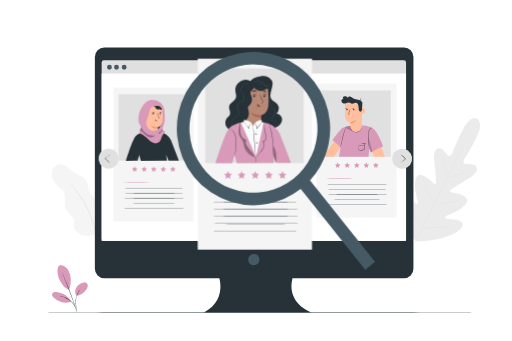
t = 0.00 s
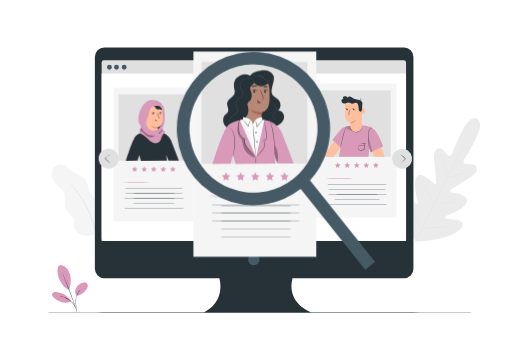
t = 0.45 s
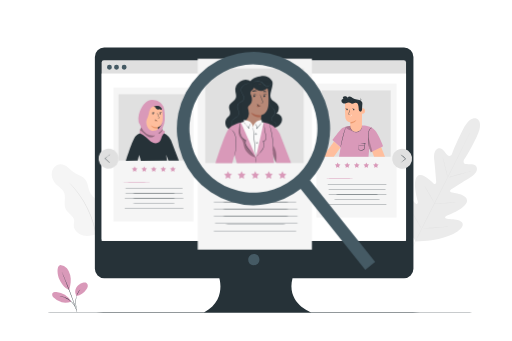
t = 0.98 s
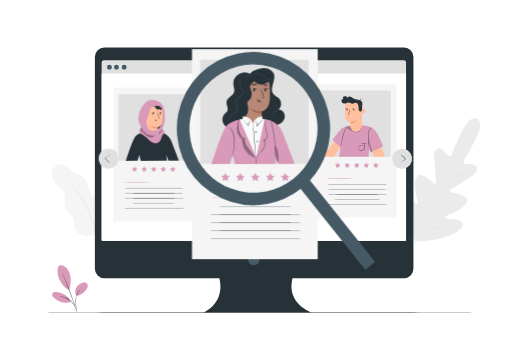
t = 1.50 s
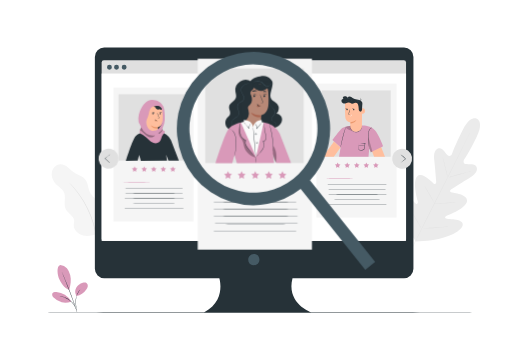
t = 2.10 s
t = 2.40 s: frame unchanged from t = 2.10 s, image omitted

The animated SVG that drew these frames (rendered in a browser with its animation timeline set to each time). Animation: 1 CSS @keyframes rule; one cycle of 3.00 s, repeats indefinitely.

<svg class="animated" id="freepik_stories-job-hunt" xmlns="http://www.w3.org/2000/svg" viewBox="0 0 750 500" version="1.1" xmlns:xlink="http://www.w3.org/1999/xlink" xmlns:svgjs="http://svgjs.com/svgjs"><style>svg#freepik_stories-job-hunt:not(.animated) .animable {opacity: 0;}svg#freepik_stories-job-hunt.animated #freepik--character-2--inject-19 {animation: 3s Infinite  linear heartbeat;animation-delay: 0s;}            @keyframes heartbeat {                0% {                    transform: scale(1);                }                10% {                    transform: scale(1.1);                }                30% {                    transform: scale(1);                }                40% {                    transform: scale(1);                }                50% {                    transform: scale(1.1);                }                60% {                    transform: scale(1);                }                100% {                    transform: scale(1);                }            }        </style><g id="freepik--background-complete--inject-19" style="transform-origin: 389.501px 275.611px 0px;" class="animable"><path d="M143.51,342.55c7.38-4.66,10.07-10.69,11.29-19.34a30.59,30.59,0,0,0-7.36-24.28c-4.84-5.44-11.68-9.17-15.18-15.55-3.72-6.81-3.17-15.82-8.52-21.43-3.68-3.85-9.26-5.1-13.82-7.86-3.72-2.25-6.72-5.49-10.09-8.24s-7.42-5.08-11.77-5c-6.55.19-11.94,6.37-12.55,12.9s2.75,13,7.55,17.44c3.48,3.24,7.83,5.8,10,10,4.1,7.94-1.06,18.47,3.38,26.22,3.24,5.67,11,8.67,11.84,15.15.3,2.38-.48,4.76-.57,7.16-.3,7.5,6.43,13.86,13.75,15.53s14.95-.29,22-2.77" style="fill: rgb(245, 245, 245); transform-origin: 115.255px 293.36px 0px;" id="elrz86aoub03" class="animable"></path><path d="M101,267.9a5.47,5.47,0,0,0,.74.91l2.26,2.5c1,1.06,2.21,2.38,3.51,4s2.9,3.36,4.43,5.48l2.47,3.26c.86,1.14,1.65,2.39,2.53,3.65,1.78,2.49,3.44,5.32,5.25,8.26A160.17,160.17,0,0,1,132,316.09a159,159,0,0,1,6.59,21.42c.69,3.38,1.41,6.58,1.81,9.62.22,1.51.49,3,.65,4.39s.28,2.77.42,4.07c.33,2.59.37,5,.5,7s.17,3.86.17,5.32,0,2.5.05,3.36a5.75,5.75,0,0,0,.08,1.18,6.29,6.29,0,0,0,.1-1.17c0-.86.07-2,.12-3.37s.09-3.26,0-5.34-.08-4.45-.37-7.06c-.12-1.3-.24-2.67-.37-4.09s-.39-2.9-.6-4.42c-.37-3.07-1.06-6.29-1.74-9.69a152.15,152.15,0,0,0-6.56-21.57,152.49,152.49,0,0,0-9.93-20.23c-1.84-2.94-3.53-5.77-5.35-8.26-.89-1.26-1.71-2.51-2.58-3.64l-2.53-3.24c-1.57-2.1-3.19-3.84-4.55-5.42s-2.59-2.87-3.63-3.9l-2.39-2.38A6,6,0,0,0,101,267.9Z" style="fill: rgb(224, 224, 224); transform-origin: 121.772px 320.175px 0px;" id="elt71xy240g7e" class="animable"></path><path d="M698.94,174.32s-9.4-6.22-20.85,16.27S662.29,226,662.29,226s-3,4.71-6.27,1.63-7.67-11.82-13.17-10.24c-5.7,1.63-7.58,8-6.49,17.35s2.72,29.94,2.86,31.8-.91,4.52-3.45,2.77-17.16-18-24.46-10.62,0,33,.75,35.77.19,4-1.14,4.7-5.73-5.23-10.08-9.69-10.17-8.87-14-4.25-5.09,23.8,13.16,55l9.41,13.88,16.81-.93c35.87-4.19,50.43-16.73,51.8-22.59s-5.66-7.86-11.84-8.64-13.56-.72-13.81-2.21.38-2.64,3.07-3.74,27.51-10.66,29-20.94-20.29-12.16-23.21-13.14-1.41-3.43.14-4.42,19-12.1,27.1-16.87,12.08-10.1,9.95-15.63c-2.06-5.34-11.7-3.62-16.11-4.35s-2.47-6-2.47-6,7.74-11.28,18.78-34,.14-26.49.14-26.49" style="fill: rgb(235, 235, 235); transform-origin: 644.026px 263.816px 0px;" id="eld5q0n2a5cdp" class="animable"></path><path d="M688.65,194.44l-.21.48-.66,1.41-2.57,5.38c-2.24,4.68-5.52,11.42-9.62,19.73-8.18,16.63-19.67,39.51-32.44,64.74s-24.32,48.08-32.58,64.67L600.8,370.5l-2.66,5.34-.7,1.38a4.85,4.85,0,0,1-.26.47l.21-.49.66-1.4,2.57-5.39c2.24-4.67,5.52-11.41,9.62-19.73,8.18-16.63,19.67-39.51,32.45-64.74s24.31-48.07,32.57-64.66L685,201.63l2.66-5.35.7-1.38C688.55,194.59,688.65,194.44,688.65,194.44Z" style="fill: rgb(224, 224, 224); transform-origin: 642.915px 286.065px 0px;" id="ellj5n7ampleq" class="animable"></path><path d="M648.56,229.9A5.07,5.07,0,0,1,649,231c.25.74.57,1.82.95,3.16.76,2.68,1.71,6.41,2.69,10.55l2.47,10.59c.3,1.27.56,2.34.77,3.2a5.13,5.13,0,0,1,.23,1.19,6.13,6.13,0,0,1-.43-1.13c-.24-.74-.56-1.83-.93-3.17-.73-2.69-1.64-6.43-2.62-10.56s-1.86-7.75-2.54-10.57l-.78-3.2A5.92,5.92,0,0,1,648.56,229.9Z" style="fill: rgb(224, 224, 224); transform-origin: 652.335px 244.795px 0px;" id="eln8zkzizdk6a" class="animable"></path><path d="M657.63,260c0-.14,7.56-2.44,17-5.15s17.08-4.79,17.12-4.65-7.56,2.44-17,5.15S657.67,260.16,657.63,260Z" style="fill: rgb(224, 224, 224); transform-origin: 674.69px 255.101px 0px;" id="elm706k9ma48t" class="animable"></path><path d="M636.27,297.88a5.71,5.71,0,0,1,1.23-.06l3.37,0c2.84,0,6.76,0,11.09-.18s8.24-.43,11.07-.66l3.36-.26a5.35,5.35,0,0,1,1.24,0,5.4,5.4,0,0,1-1.22.24c-.79.12-1.93.27-3.34.43-2.83.32-6.75.66-11.09.81s-8.27.12-11.12,0c-1.42-.05-2.57-.11-3.36-.17A5.13,5.13,0,0,1,636.27,297.88Z" style="fill: rgb(224, 224, 224); transform-origin: 651.95px 297.493px 0px;" id="elj0l9iuaz9t" class="animable"></path><path d="M622.06,272.44a3.92,3.92,0,0,1,.66.94l1.62,2.65c1.35,2.25,3.19,5.38,5.19,8.86s3.78,6.63,5.05,8.93l1.47,2.74a5.18,5.18,0,0,1,.49,1,4.22,4.22,0,0,1-.66-.94L634.26,294c-1.35-2.25-3.19-5.38-5.19-8.85s-3.78-6.64-5.05-8.94l-1.47-2.73A5.49,5.49,0,0,1,622.06,272.44Z" style="fill: rgb(224, 224, 224); transform-origin: 629.3px 285px 0px;" id="el1j2mi3oaevsi" class="animable"></path><path d="M599,303.46a9.81,9.81,0,0,1,.83,1.21c.54.89,1.24,2,2.09,3.4,1.74,2.87,4.13,6.87,6.73,11.3s4.93,8.45,6.6,11.37c.79,1.41,1.44,2.58,1.95,3.48a7.85,7.85,0,0,1,.65,1.31,8.1,8.1,0,0,1-.83-1.21l-2.09-3.39c-1.74-2.88-4.13-6.87-6.73-11.3s-4.93-8.45-6.6-11.38l-1.95-3.47A7.67,7.67,0,0,1,599,303.46Z" style="fill: rgb(224, 224, 224); transform-origin: 608.425px 319.495px 0px;" id="el79muvj2ovfv" class="animable"></path><path d="M617.58,334.64a8.82,8.82,0,0,1,1.56-.11l4.27-.14c3.6-.12,8.57-.31,14.06-.67s10.45-.8,14-1.15l4.25-.42a8.75,8.75,0,0,1,1.57-.09,8.46,8.46,0,0,1-1.54.29c-1,.16-2.45.36-4.24.58-3.58.45-8.54,1-14,1.31s-10.48.49-14.08.52c-1.81,0-3.27,0-4.28,0A8,8,0,0,1,617.58,334.64Z" style="fill: rgb(224, 224, 224); transform-origin: 637.435px 333.409px 0px;" id="el5tc1roqe0np" class="animable"></path></g><g id="freepik--Floor--inject-19" style="transform-origin: 378.545px 458.175px 0px;" class="animable"><path d="M698.4,458.17c0,.15-143.22.27-319.84.27s-319.87-.12-319.87-.27,143.19-.26,319.87-.26S698.4,458,698.4,458.17Z" style="fill: rgb(38, 50, 56); transform-origin: 378.545px 458.175px 0px;" id="el0mqg13mde8im" class="animable"></path></g><g id="freepik--Plant--inject-19" style="transform-origin: 102.263px 423.285px 0px;" class="animable"><path d="M88.13,388.43a13.79,13.79,0,0,1,9.6,5,24.37,24.37,0,0,1,4.83,9.93c1.79,7,.58,15.15-1.46,22-7.49-2.75-12.06-10.81-14.12-15-3.25-6.69-5.07-20.76,1.15-21.95" style="fill: rgb(217, 153, 185); transform-origin: 93.715px 406.885px 0px;" id="elxq509uofhd" class="animable"></path><path d="M111.85,433.93a11.79,11.79,0,0,1-.45-11.85,15.64,15.64,0,0,1,9.5-7.51c1.84-.55,4-.77,5.56.31a5,5,0,0,1,1.9,4.75,10.19,10.19,0,0,1-2.2,4.84c-3.7,4.92-8.18,9-14.31,9.46" style="fill: rgb(217, 153, 185); transform-origin: 119.22px 424.022px 0px;" id="elxr7h14mejh" class="animable"></path><path d="M112.47,457.13a9.69,9.69,0,0,1-.32-1.44c-.19-1-.44-2.36-.74-4-.56-3.33-1.46-8.07-.71-13.29a25.37,25.37,0,0,1,5-12.28,16.72,16.72,0,0,1,2.88-2.85,7.71,7.71,0,0,1,.9-.64q.32-.21.33-.18a27,27,0,0,0-3.82,3.9,26.24,26.24,0,0,0-4.81,12.12c-.75,5.12.08,9.82.55,13.17.26,1.68.46,3,.58,4A6.72,6.72,0,0,1,112.47,457.13Z" style="fill: rgb(38, 50, 56); transform-origin: 115.112px 439.788px 0px;" id="elcgu3ipb02k" class="animable"></path><path d="M90.46,399a3,3,0,0,1,.3.58c.2.43.45,1,.76,1.68.65,1.46,1.57,3.59,2.68,6.23,2.22,5.27,5.18,12.61,8.27,20.78s5.72,15.64,7.54,21.06c.92,2.72,1.64,4.92,2.12,6.45l.54,1.76a2.45,2.45,0,0,1,.15.62,3.29,3.29,0,0,1-.25-.59c-.17-.44-.38-1-.64-1.73-.55-1.57-1.32-3.73-2.26-6.39-1.92-5.39-4.6-12.83-7.69-21S96,413,93.86,407.64l-2.53-6.3c-.27-.7-.49-1.27-.67-1.71A3.34,3.34,0,0,1,90.46,399Z" style="fill: rgb(38, 50, 56); transform-origin: 101.64px 428.58px 0px;" id="el0h3hz9a5weim" class="animable"></path><path d="M103.68,441.71a27.59,27.59,0,0,0-21.32-13.5c-2.22-.18-4.89.17-5.9,2.15s.3,4.37,1.8,6a23.59,23.59,0,0,0,25.5,5.93" style="fill: rgb(217, 153, 185); transform-origin: 89.9321px 435.985px 0px;" id="eldr12iy32cjp" class="animable"></path><path d="M85.7,434.18a7.64,7.64,0,0,1,1.39.07,13.35,13.35,0,0,1,1.62.2,19.72,19.72,0,0,1,2.12.42,24.28,24.28,0,0,1,2.53.72,28,28,0,0,1,2.81,1.1,30.43,30.43,0,0,1,5.92,3.58,30.08,30.08,0,0,1,4.88,4.9,26.56,26.56,0,0,1,1.71,2.5A23.59,23.59,0,0,1,110,450a18.42,18.42,0,0,1,.86,2,10.7,10.7,0,0,1,.54,1.54,6.47,6.47,0,0,1,.35,1.35c-.11,0-.63-1.89-2.08-4.71a23.91,23.91,0,0,0-1.31-2.25,29.64,29.64,0,0,0-1.72-2.42,30.78,30.78,0,0,0-4.82-4.79,31.33,31.33,0,0,0-5.8-3.55A27.62,27.62,0,0,0,93.22,436c-.87-.34-1.71-.56-2.48-.78C87.67,434.42,85.68,434.3,85.7,434.18Z" style="fill: rgb(38, 50, 56); transform-origin: 98.7249px 444.532px 0px;" id="elt9ixp7029yt" class="animable"></path></g><g id="freepik--Device--inject-19" style="transform-origin: 372.285px 264px 0px;" class="animable"><path d="M592.11,69.83H152.46a13.72,13.72,0,0,0-13.72,13.72V394.09a13.72,13.72,0,0,0,13.72,13.72H321.2s10.73,33.19-22.54,50.36H456.43s-37.56-12.87-27.91-50.36H592.11a13.72,13.72,0,0,0,13.72-13.72V83.55A13.72,13.72,0,0,0,592.11,69.83Z" style="fill: rgb(38, 50, 56); transform-origin: 372.285px 264px 0px;" id="els1pirrir89" class="animable"></path><path d="M378.15,375.15c6,8.55-3.38,17.91-11.93,11.93a3,3,0,0,1-.73-.74c-6-8.54,3.38-17.89,11.93-11.92A2.82,2.82,0,0,1,378.15,375.15Z" style="fill: rgb(69, 90, 100); transform-origin: 371.82px 380.752px 0px;" id="elqre8wbk69o" class="animable"></path><rect x="148.66" y="88.45" width="446.34" height="264.75" rx="3.27" style="fill: rgb(224, 224, 224); transform-origin: 371.83px 220.825px 0px;" id="el7mh8v2of8av" class="animable"></rect><rect x="148.66" y="107.84" width="446.34" height="245.35" style="fill: rgb(255, 255, 255); transform-origin: 371.83px 230.515px 0px;" id="ell77g63jprqn" class="animable"></rect><path d="M185.26,98.67a3.57,3.57,0,1,1-3.56-3.56A3.56,3.56,0,0,1,185.26,98.67Z" style="fill: rgb(69, 90, 100); transform-origin: 181.69px 98.68px 0px;" id="elme66svn8jm" class="animable"></path><path d="M163.66,98.67a3.57,3.57,0,1,1-3.57-3.56A3.56,3.56,0,0,1,163.66,98.67Z" style="fill: rgb(69, 90, 100); transform-origin: 160.09px 98.68px 0px;" id="elolki1ff0kwo" class="animable"></path><path d="M174,98.67a3.57,3.57,0,1,1-3.57-3.56A3.56,3.56,0,0,1,174,98.67Z" style="fill: rgb(69, 90, 100); transform-origin: 170.43px 98.68px 0px;" id="el335a5u007os" class="animable"></path></g><g id="freepik--character-3--inject-19" style="transform-origin: 522.35px 220.82px 0px;" class="animable"><rect x="463.58" y="122.63" width="117.54" height="196.38" style="fill: rgb(245, 245, 245); transform-origin: 522.35px 220.82px 0px;" id="elcppkbmsvhut" class="animable"></rect><polygon points="494.76 238.27 496.02 240.82 498.84 241.24 496.8 243.22 497.28 246.03 494.76 244.7 492.24 246.03 492.73 243.22 490.69 241.24 493.5 240.82 494.76 238.27" style="fill: rgb(217, 153, 185); transform-origin: 494.765px 242.15px 0px;" id="elsfgjqlmsrkc" class="animable"></polygon><polygon points="508.76 238.27 510.02 240.82 512.84 241.24 510.8 243.22 511.28 246.03 508.76 244.7 506.24 246.03 506.72 243.22 504.68 241.24 507.5 240.82 508.76 238.27" style="fill: rgb(217, 153, 185); transform-origin: 508.76px 242.15px 0px;" id="el2mh92rydimn" class="animable"></polygon><polygon points="522.75 238.27 524.01 240.82 526.83 241.24 524.79 243.22 525.27 246.03 522.75 244.7 520.24 246.03 520.72 243.22 518.68 241.24 521.49 240.82 522.75 238.27" style="fill: rgb(217, 153, 185); transform-origin: 522.755px 242.15px 0px;" id="elot6dn25fgs" class="animable"></polygon><polygon points="536.75 238.27 538.01 240.82 540.83 241.24 538.79 243.22 539.27 246.03 536.75 244.7 534.23 246.03 534.71 243.22 532.67 241.24 535.49 240.82 536.75 238.27" style="fill: rgb(217, 153, 185); transform-origin: 536.75px 242.15px 0px;" id="elhyhk3alvv7f" class="animable"></polygon><polygon points="550.74 238.27 552 240.82 554.82 241.24 552.78 243.22 553.26 246.03 550.74 244.7 548.23 246.03 548.71 243.22 546.67 241.24 549.49 240.82 550.74 238.27" style="fill: rgb(217, 153, 185); transform-origin: 550.745px 242.15px 0px;" id="eliplk28t7jvs" class="animable"></polygon><path d="M517.55,261.29c0,.15-8.92.26-19.93.26s-19.93-.11-19.93-.26,8.92-.26,19.93-.26S517.55,261.15,517.55,261.29Z" style="fill: rgb(217, 153, 185); transform-origin: 497.62px 261.29px 0px;" id="elj3m55qdn9ng" class="animable"></path><path d="M567.64,270c0,.14-19.9.26-44.45.26s-44.45-.12-44.45-.26,19.9-.26,44.45-.26S567.64,269.8,567.64,270Z" style="fill: rgb(38, 50, 56); transform-origin: 523.19px 270px 0px;" id="el8iyzbfdwx0r" class="animable"></path><path d="M567.64,277.38c0,.14-19.9.26-44.45.26s-44.45-.12-44.45-.26,19.9-.26,44.45-.26S567.64,277.24,567.64,277.38Z" style="fill: rgb(38, 50, 56); transform-origin: 523.19px 277.38px 0px;" id="elur6520voyaq" class="animable"></path><path d="M567.64,284.82c0,.14-19.9.26-44.45.26s-44.45-.12-44.45-.26,19.9-.26,44.45-.26S567.64,284.67,567.64,284.82Z" style="fill: rgb(38, 50, 56); transform-origin: 523.19px 284.82px 0px;" id="elknfe9z98g3" class="animable"></path><path d="M567.64,292.25c0,.15-19.9.26-44.45.26s-44.45-.11-44.45-.26,19.9-.26,44.45-.26S567.64,292.11,567.64,292.25Z" style="fill: rgb(38, 50, 56); transform-origin: 523.19px 292.25px 0px;" id="ellrfky85uh2c" class="animable"></path><path d="M567.64,299.69c0,.14-19.9.26-44.45.26s-44.45-.12-44.45-.26,19.9-.26,44.45-.26S567.64,299.54,567.64,299.69Z" style="fill: rgb(38, 50, 56); transform-origin: 523.19px 299.69px 0px;" id="elyn3usvh4vbp" class="animable"></path><rect x="471.31" y="132.6" width="101.25" height="97.2" style="fill: rgb(224, 224, 224); transform-origin: 521.935px 181.2px 0px;" id="elb1ao8s5lx4i" class="animable"></rect><polygon points="557.52 212.86 564.1 229.81 548.16 229.81 544.57 220.58 557.52 212.86" style="fill: rgb(255, 190, 157); transform-origin: 554.335px 221.335px 0px;" id="el7aycefg3tar" class="animable"></polygon><path d="M496.83,229.81H540c.67-6.38,1.09-12.41,1.09-12.41l2.22,6,18.13-9.07s-6.59-17.57-12.11-23.52c-7-7.53-19.51-6.78-19.51-6.78l-16.28.27a37.82,37.82,0,0,0-12,3.5l-.4.12V188c-3.52,3-14.1,17.18-14.1,17.18l3.9,3.79,8,7.45a.19.19,0,0,0,0,.15C499,217.38,496.83,229.81,496.83,229.81Z" style="fill: rgb(217, 153, 185); transform-origin: 524.24px 206.91px 0px;" id="eleqh3x7jdwos" class="animable"></path><path d="M530.28,183.45s.05.1.09.29a5.56,5.56,0,0,1,.11.86,8.61,8.61,0,0,1-.44,3.16,9,9,0,0,1-2.65,3.93,8.93,8.93,0,0,1-10.95.31,9.09,9.09,0,0,1-2.86-3.78,8.56,8.56,0,0,1-.61-3.13,4.75,4.75,0,0,1,.06-.87c0-.19.05-.29.07-.29a11.44,11.44,0,0,0,.82,4.15,9,9,0,0,0,2.81,3.53,8.6,8.6,0,0,0,10.36-.29,8.88,8.88,0,0,0,2.6-3.68A11.25,11.25,0,0,0,530.28,183.45Z" style="fill: rgb(38, 50, 56); transform-origin: 521.729px 188.587px 0px;" id="elasgckxiabqr" class="animable"></path><path d="M545.7,187.31c0,.05-.44,0-1.15.3a5.63,5.63,0,0,0-2.52,1.9,9.13,9.13,0,0,0-1.63,4.41c-.24,1.79-.29,3.81-.37,5.91-.11,4.22.05,8,.25,10.8.09,1.29.18,2.38.24,3.26a4.86,4.86,0,0,1,.05,1.21,6.31,6.31,0,0,1-.25-1.18c-.11-.77-.27-1.88-.41-3.26a85.54,85.54,0,0,1-.4-10.84,57.05,57.05,0,0,1,.42-6,9.13,9.13,0,0,1,1.82-4.57,5.44,5.44,0,0,1,2.74-1.86,3.28,3.28,0,0,1,.89-.14C545.59,187.28,545.7,187.29,545.7,187.31Z" style="fill: rgb(38, 50, 56); transform-origin: 542.59px 201.175px 0px;" id="elgbv6g94hruo" class="animable"></path><path d="M507,185.49a6.87,6.87,0,0,1-.3,1.22c-.27.88-.6,2-1,3.29-.83,2.77-1.94,6.61-3.06,10.89s-2,8.17-2.62,11c-.3,1.33-.55,2.45-.75,3.35a5.82,5.82,0,0,1-.33,1.22,7.15,7.15,0,0,1,.13-1.26c.12-.8.32-2,.58-3.38.54-2.86,1.38-6.78,2.49-11.06s2.29-8.12,3.21-10.87c.46-1.38.85-2.48,1.14-3.24A6.21,6.21,0,0,1,507,185.49Z" style="fill: rgb(38, 50, 56); transform-origin: 502.97px 200.975px 0px;" id="eljv08gtdujk" class="animable"></path><g id="elcc2cggksn9r"><path d="M539.74,201l6,21.26-2.39,1.2-2.22-6S538.93,204.8,539.74,201Z" style="opacity: 0.2; transform-origin: 542.65px 212.23px 0px;" class="animable"></path></g><g id="elfzabmvm2927"><g style="opacity: 0.2; transform-origin: 511.763px 188.01px 0px;" class="animable"><path d="M507.7,185.51c-3.47,1.76,5.05,6.32,8.94,6.28L514,184.23S508.86,184.92,507.7,185.51Z" id="el70gng14tmon" style="transform-origin: 511.763px 188.01px 0px;" class="animable"></path></g></g><path d="M522.35,193.24h0a8.61,8.61,0,0,1-9.19-8.92c.1-2.77.19-5,.19-5s-6.87-.6-7.41-7.39-.42-22.48-.42-22.48h0a23.68,23.68,0,0,1,23.94,1.39l1.06.7-.13,33.18A8.62,8.62,0,0,1,522.35,193.24Z" style="fill: rgb(255, 190, 157); transform-origin: 518.014px 170.055px 0px;" id="elmytolbl0ogq" class="animable"></path><path d="M509.21,161.41a1,1,0,1,0-1.39,0A1,1,0,0,0,509.21,161.41Z" style="fill: rgb(38, 50, 56); transform-origin: 508.515px 160.691px 0px;" id="ele0yrv1x4v9o" class="animable"></path><path d="M506.2,159.39c.11.11.74-.44,1.68-.51s1.65.37,1.74.24-.07-.26-.38-.47a2.37,2.37,0,0,0-1.41-.34,2.31,2.31,0,0,0-1.33.56C506.23,159.12,506.14,159.34,506.2,159.39Z" style="fill: rgb(38, 50, 56); transform-origin: 507.914px 158.854px 0px;" id="elqzytsl9ff5" class="animable"></path><path d="M517.75,159.92a1,1,0,1,0,1.38.23A1,1,0,0,0,517.75,159.92Z" style="fill: rgb(38, 50, 56); transform-origin: 518.323px 160.74px 0px;" id="el5q3c4d7i6ko" class="animable"></path><path d="M516.1,159.42c.12.11.75-.45,1.69-.52s1.64.37,1.74.24-.07-.26-.39-.46a2.21,2.21,0,0,0-1.4-.34,2.24,2.24,0,0,0-1.33.55C516.13,159.15,516.05,159.37,516.1,159.42Z" style="fill: rgb(38, 50, 56); transform-origin: 517.822px 158.882px 0px;" id="ell77ioxo10ip" class="animable"></path><path d="M513.12,167.66a4.66,4.66,0,0,0-1.54-.21c-.25,0-.44-.06-.47-.19a1.33,1.33,0,0,1,.13-.71l.61-2a26.51,26.51,0,0,0,1.27-5.11,25.2,25.2,0,0,0-1.78,4.95c-.2.68-.39,1.33-.57,2a1.58,1.58,0,0,0-.07,1,.65.65,0,0,0,.45.37,1.25,1.25,0,0,0,.42,0A4.47,4.47,0,0,0,513.12,167.66Z" style="fill: rgb(38, 50, 56); transform-origin: 511.885px 163.614px 0px;" id="elrkv9ddhxhth" class="animable"></path><path d="M513.34,179.19a15.82,15.82,0,0,0,8.69-3.12s-1.77,5-8.59,4.88Z" style="fill: rgb(235, 153, 110); transform-origin: 517.685px 178.511px 0px;" id="elm6sfhn7m8ue" class="animable"></path><path d="M530.22,158.74c.13-.05,5.56-.64,4.7,4.61-.74,4.53-5.62,3.15-5.61,3S530.22,158.74,530.22,158.74Z" style="fill: rgb(255, 190, 157); transform-origin: 532.161px 162.68px 0px;" id="el0r2qsyrl7y3m" class="animable"></path><path d="M531.21,164.35s.07.06.2.13a.8.8,0,0,0,.59.06,2,2,0,0,0,1-1.68,2.5,2.5,0,0,0-.13-1.14.93.93,0,0,0-.55-.65.41.41,0,0,0-.48.19c-.07.12,0,.21-.07.21s-.09-.08,0-.26a.54.54,0,0,1,.2-.27.59.59,0,0,1,.44-.08,1.09,1.09,0,0,1,.77.76,2.77,2.77,0,0,1,.18,1.27,2.05,2.05,0,0,1-1.29,1.86.84.84,0,0,1-.71-.17C531.21,164.46,531.19,164.36,531.21,164.35Z" style="fill: rgb(235, 153, 110); transform-origin: 532.288px 162.808px 0px;" id="el0w46w1z4hkxn" class="animable"></path><path d="M529.08,163.46c-1.05.63-2.48-.16-3-1.26a8.9,8.9,0,0,1-.53-3.61,18.28,18.28,0,0,0-.86-4.92,3.45,3.45,0,0,0-5.29-2.52,8.37,8.37,0,0,1-3.53.88c-1.61-.14-2.94-1.41-4.55-1.63s-2.91.51-4.36.92a6.57,6.57,0,0,1-4.42-.1,3.76,3.76,0,0,1-2.35-3.51,2.67,2.67,0,0,1,3.11-2.43,2.17,2.17,0,0,1-.37-3.27,3.44,3.44,0,0,1,3.55-.71,9,9,0,0,1,3.16,2.07,2.55,2.55,0,0,1,2.42-2,5.31,5.31,0,0,1,3.2,1.09c1,.64,1.81,1.42,2.82,2,2,1.11,4.38,1.23,6.63,1.64s4.66,1.32,5.75,3.34c1,1.77.32,3.9.24,5.92s-.09,2.57-.19,4.54C530.49,159.83,530.62,162.57,529.08,163.46Z" style="fill: rgb(38, 50, 56); transform-origin: 515.595px 152.384px 0px;" id="elvq7qftnnncq" class="animable"></path><path d="M512.27,170.41c0,.06.25.17.71.16a2.95,2.95,0,0,0,2.7-2c.14-.44.1-.72,0-.73s-.37,1-1.36,1.78A7,7,0,0,1,512.27,170.41Z" style="fill: rgb(255, 255, 255); transform-origin: 514.02px 169.205px 0px;" id="el4zbbvf330u" class="animable"></path><path d="M504.46,146.67a1,1,0,0,0-.41,1,1.74,1.74,0,0,0,.56,1.11,1.93,1.93,0,0,0,1.59.38,5.2,5.2,0,0,0,1.86-.75,8,8,0,0,1,2-1,3.43,3.43,0,0,1,2.38.36c.77.38,1.49.93,2.29,1.42a4.45,4.45,0,0,0,2.58.83,4.13,4.13,0,0,0,2.29-1.08,5.84,5.84,0,0,1,1.93-1.13,3.27,3.27,0,0,1,1.9.11,3.72,3.72,0,0,1,2.07,1.84,5,5,0,0,1,.29,1,2.38,2.38,0,0,0-.22-1,3.71,3.71,0,0,0-2.09-1.94,3.39,3.39,0,0,0-2-.14,5.59,5.59,0,0,0-2,1.15,4.17,4.17,0,0,1-2.2,1,4.28,4.28,0,0,1-2.47-.81c-.78-.48-1.51-1-2.31-1.42a3.62,3.62,0,0,0-2.5-.37,8.19,8.19,0,0,0-2,1,5.09,5.09,0,0,1-1.8.75,1.79,1.79,0,0,1-1.5-.33,1.69,1.69,0,0,1-.56-1A1.1,1.1,0,0,1,504.46,146.67Z" style="fill: rgb(69, 90, 100); transform-origin: 514.912px 148.715px 0px;" id="ellkpmxf067f" class="animable"></path><path d="M507.47,143.09a.49.49,0,0,0-.2-.17.86.86,0,0,0-.75,0,.94.94,0,0,0-.57,1,1.48,1.48,0,0,0,1,1.2,2.94,2.94,0,0,0,1.91-.09,11.88,11.88,0,0,1,2.07-.62,2.62,2.62,0,0,1,2.1.82,8.45,8.45,0,0,0,2,1.65,3.36,3.36,0,0,0,2.59-.15,9.31,9.31,0,0,1,2.27-.72,5.62,5.62,0,0,1,5.67,2.84c.32.57.42.92.44.91a3.93,3.93,0,0,0-.37-.94,5.62,5.62,0,0,0-1.83-2.06,5.71,5.71,0,0,0-3.94-.93,9.63,9.63,0,0,0-2.31.72,3.14,3.14,0,0,1-2.44.15,8.73,8.73,0,0,1-2-1.61,2.75,2.75,0,0,0-2.24-.86,10.79,10.79,0,0,0-2.1.65A2.85,2.85,0,0,1,507,145a1.34,1.34,0,0,1-.93-1.08.84.84,0,0,1,.5-.92.82.82,0,0,1,.7,0C507.41,143,507.46,143.1,507.47,143.09Z" style="fill: rgb(69, 90, 100); transform-origin: 515.97px 146.297px 0px;" id="elj5u6eajs78h" class="animable"></path><path d="M527.55,148.41c.13.05.5-.77,1.38-1.31s1.76-.53,1.77-.67-.21-.16-.6-.17a2.82,2.82,0,0,0-2.44,1.53C527.5,148.15,527.49,148.39,527.55,148.41Z" style="fill: rgb(38, 50, 56); transform-origin: 529.108px 147.336px 0px;" id="el0rbjswlw6g1l" class="animable"></path><path d="M528.35,143.38c-.14,0,.06,1.06-.11,2.31s-.59,2.19-.47,2.26a4.27,4.27,0,0,0,.58-4.57Z" style="fill: rgb(38, 50, 56); transform-origin: 528.256px 145.665px 0px;" id="el9alk31pxfbm" class="animable"></path><path d="M529.94,161.61a2.35,2.35,0,0,0,.29-1.94,4.41,4.41,0,0,0-1.09-1.86,2.37,2.37,0,0,1-.52-1.08,3.28,3.28,0,0,1,.16-1.3,5.22,5.22,0,0,0,.15-2.64,2.89,2.89,0,0,0-1.21-1.78,2.39,2.39,0,0,0-1.4-.39,1.33,1.33,0,0,0-.52.13s.19,0,.52-.05a2.35,2.35,0,0,1,1.32.43,2.7,2.7,0,0,1,1.11,1.7,5.11,5.11,0,0,1-.16,2.55,3.4,3.4,0,0,0-.16,1.38,2.53,2.53,0,0,0,.57,1.16,4.38,4.38,0,0,1,1.09,1.78,3.19,3.19,0,0,1,0,1.41A2.67,2.67,0,0,1,529.94,161.61Z" style="fill: rgb(69, 90, 100); transform-origin: 528.061px 156.114px 0px;" id="eleaxxv3l66l6" class="animable"></path><path d="M525,210a5.68,5.68,0,0,1,0,.65c0,.47,0,1,.05,1.72,0,1.48.09,3.56.11,6.07l-.06-.16,3.08,2.87-.26,0,5.3-2.15-.15.2a4.8,4.8,0,0,1,.09-.5c.58-3.15,1.12-6.12,1.6-8.7l.23.27c-2.95,0-5.43-.07-7.2-.11l-2.07-.06A4.47,4.47,0,0,1,525,210a4.44,4.44,0,0,1,.68-.05l2-.06c1.75,0,4.29-.1,7.34-.12h.27l0,.27c-.46,2.59-1,5.56-1.54,8.71l-.09.5,0,.14-.13.06-5.31,2.11-.15.06-.11-.11-3-2.91-.07-.07v-.09c0-2.6.07-4.74.11-6.2,0-.67,0-1.22.06-1.68A2.23,2.23,0,0,1,525,210Z" style="fill: rgb(38, 50, 56); transform-origin: 530.09px 215.695px 0px;" id="el3u8tvomzk0w" class="animable"></path><path d="M534.41,212.61a17.51,17.51,0,0,1-4.72.39,18,18,0,0,1-4.73-.36,27.38,27.38,0,0,1,4.73-.16A28,28,0,0,1,534.41,212.61Z" style="fill: rgb(38, 50, 56); transform-origin: 529.685px 212.732px 0px;" id="eldp5gacv61q" class="animable"></path><path d="M489.27,207.39c.21.21-16,22.42-16,22.42h15.89l9.75-13.36Z" style="fill: rgb(255, 190, 157); transform-origin: 486.09px 218.6px 0px;" id="elal13zqfekir" class="animable"></path></g><g id="freepik--character-2--inject-19" style="transform-origin: 373.31px 226.065px 0px;" class="animable animator-active"><rect x="289.54" y="86.11" width="167.54" height="279.91" style="fill: rgb(245, 245, 245); transform-origin: 373.31px 226.065px 0px;" id="el33j7tvrpuwr" class="animable"></rect><polygon points="333.99 250.94 335.78 254.57 339.8 255.16 336.89 257.99 337.58 261.99 333.99 260.1 330.39 261.99 331.08 257.99 328.18 255.16 332.19 254.57 333.99 250.94" style="fill: rgb(217, 153, 185); transform-origin: 333.99px 256.465px 0px;" id="elfxkv6817hei" class="animable"></polygon><polygon points="353.93 250.94 355.73 254.57 359.74 255.16 356.84 257.99 357.52 261.99 353.93 260.1 350.34 261.99 351.03 257.99 348.12 255.16 352.14 254.57 353.93 250.94" style="fill: rgb(217, 153, 185); transform-origin: 353.93px 256.465px 0px;" id="eld0nke2m2gs" class="animable"></polygon><polygon points="373.88 250.94 375.68 254.57 379.69 255.16 376.79 257.99 377.47 261.99 373.88 260.1 370.29 261.99 370.98 257.99 368.07 255.16 372.09 254.57 373.88 250.94" style="fill: rgb(217, 153, 185); transform-origin: 373.88px 256.465px 0px;" id="el79hobblmgpq" class="animable"></polygon><polygon points="393.83 250.94 395.63 254.57 399.64 255.16 396.74 257.99 397.42 261.99 393.83 260.1 390.24 261.99 390.93 257.99 388.02 255.16 392.03 254.57 393.83 250.94" style="fill: rgb(217, 153, 185); transform-origin: 393.83px 256.465px 0px;" id="eli2b2wkuyhzr" class="animable"></polygon><polygon points="413.78 250.94 415.57 254.57 419.59 255.16 416.68 257.99 417.37 261.99 413.78 260.1 410.19 261.99 410.87 257.99 407.97 255.16 411.98 254.57 413.78 250.94" style="fill: rgb(217, 153, 185); transform-origin: 413.78px 256.465px 0px;" id="elvvkwo4vswr" class="animable"></polygon><path d="M366.47,283.75c0,.14-12.72.26-28.41.26s-28.41-.12-28.41-.26,12.72-.26,28.41-.26S366.47,283.6,366.47,283.75Z" style="fill: rgb(217, 153, 185); transform-origin: 338.06px 283.75px 0px;" id="el8542gwww37" class="animable"></path><path d="M437.86,296.08c0,.15-28.37.26-63.35.26s-63.36-.11-63.36-.26,28.36-.26,63.36-.26S437.86,295.94,437.86,296.08Z" style="fill: rgb(38, 50, 56); transform-origin: 374.505px 296.08px 0px;" id="elg1862h89o9f" class="animable"></path><path d="M437.86,306.68c0,.14-28.37.26-63.35.26s-63.36-.12-63.36-.26,28.36-.26,63.36-.26S437.86,306.54,437.86,306.68Z" style="fill: rgb(38, 50, 56); transform-origin: 374.505px 306.68px 0px;" id="eldo2wbexbm" class="animable"></path><path d="M437.86,317.28c0,.14-28.37.26-63.35.26s-63.36-.12-63.36-.26,28.36-.26,63.36-.26S437.86,317.13,437.86,317.28Z" style="fill: rgb(38, 50, 56); transform-origin: 374.505px 317.28px 0px;" id="elkt2vtl1immh" class="animable"></path><path d="M437.86,327.88c0,.14-28.37.26-63.35.26s-63.36-.12-63.36-.26,28.36-.26,63.36-.26S437.86,327.73,437.86,327.88Z" style="fill: rgb(38, 50, 56); transform-origin: 374.505px 327.88px 0px;" id="elcpdksbgh3" class="animable"></path><path d="M437.86,338.47c0,.15-28.37.26-63.35.26s-63.36-.11-63.36-.26,28.36-.26,63.36-.26S437.86,338.33,437.86,338.47Z" style="fill: rgb(38, 50, 56); transform-origin: 374.505px 338.47px 0px;" id="el4na4gh3xtlm" class="animable"></path><rect x="300.56" y="100.32" width="144.32" height="138.55" style="fill: rgb(224, 224, 224); transform-origin: 372.72px 169.595px 0px;" id="elw8i8mj9oxo8" class="animable"></rect><path d="M364.45,123.28c1.51-5.07,6.15-8.86,11.29-10.09s11.52-2.91,16.23-.51c2.94,1.5,5.76,3.68,6.92,6.77,1.37,3.67-.74,10.51-1.79,14.28s-1.84,8.08.23,11.4,6.14,4.48,8.7,7.3A10.18,10.18,0,0,1,405,166.57c4.55-.27,8.39,4.37,8.23,8.92s-3.49,8.55-7.55,10.61-8.75,2.49-13.3,2.5a80.5,80.5,0,0,1-16.81-1.75c-4.55-1-9.3-2.49-12.26-6.08-2.73-3.3-3.48-7.8-3.49-12.08,0-15.13,7.92-30.13,4.47-44.87" style="fill: rgb(38, 50, 56); transform-origin: 386.527px 150.031px 0px;" id="elgcw5ojprag" class="animable"></path><path d="M368.14,119.8A15,15,0,0,0,344.78,134c.37,3,1.62,6,.86,8.85-1.43,5.43-9.08,7.54-10.08,13.06-.4,2.18.37,4.37.95,6.5s1,4.54-.14,6.46c-.82,1.42-2.3,2.31-3.46,3.46-3.72,3.72-3.65,10.25-.53,14.5s8.64,6.28,13.9,6.11,10.3-2.3,14.79-5.05" style="fill: rgb(38, 50, 56); transform-origin: 349.109px 155.065px 0px;" id="elwl1pmh9rsu" class="animable"></path><path d="M357.09,125.88l.07,3.59.72,53.87c.08,6.26,5.53,11.17,12.22,11h0c6.77-.15,12.26-5.38,12.28-11.7,0-6.63.16-13.61.16-13.61s8.55-1.42,10.32-12.57c.88-5.54.6-14.63.13-22.06a11.77,11.77,0,0,0-13-11Z" style="fill: rgb(183, 136, 118); transform-origin: 375.261px 158.839px 0px;" id="elsd4sn4oyg2" class="animable"></path><path d="M388.7,140.76a1.43,1.43,0,0,1-1.38,1.44,1.36,1.36,0,0,1-1.47-1.29,1.42,1.42,0,0,1,1.37-1.44A1.37,1.37,0,0,1,388.7,140.76Z" style="fill: rgb(38, 50, 56); transform-origin: 387.275px 140.835px 0px;" id="elmt3uik2gcni" class="animable"></path><path d="M391,139.16c-.18.18-1.26-.62-2.8-.62s-2.67.78-2.83.59.09-.42.59-.78a4,4,0,0,1,2.26-.7,3.8,3.8,0,0,1,2.23.72C390.94,138.73,391.1,139.07,391,139.16Z" style="fill: rgb(38, 50, 56); transform-origin: 388.175px 138.418px 0px;" id="el7zp57nyyqyk" class="animable"></path><path d="M373.88,140.76a1.43,1.43,0,0,1-1.38,1.44,1.38,1.38,0,0,1-1.47-1.29,1.42,1.42,0,0,1,1.38-1.44A1.36,1.36,0,0,1,373.88,140.76Z" style="fill: rgb(38, 50, 56); transform-origin: 372.455px 140.834px 0px;" id="el6fon1ndfojv" class="animable"></path><path d="M375.9,139.44c-.18.19-1.27-.61-2.8-.61s-2.67.78-2.84.59.1-.42.59-.78a4,4,0,0,1,2.27-.7,3.8,3.8,0,0,1,2.23.72C375.82,139,376,139.36,375.9,139.44Z" style="fill: rgb(38, 50, 56); transform-origin: 373.068px 138.705px 0px;" id="elbuekzq6c5h" class="animable"></path><path d="M381.48,150.85a10.15,10.15,0,0,1,2.5-.45c.39,0,.76-.12.83-.39a2,2,0,0,0-.26-1.16l-1.17-3c-1.61-4.26-2.78-7.76-2.6-7.83s1.61,3.34,3.23,7.6c.39,1.05.76,2.05,1.11,3a2.21,2.21,0,0,1,.2,1.54,1,1,0,0,1-.64.58,2.88,2.88,0,0,1-.67.09A9.92,9.92,0,0,1,381.48,150.85Z" style="fill: rgb(38, 50, 56); transform-origin: 383.07px 144.47px 0px;" id="elbd8ma3ipvzl" class="animable"></path><path d="M382.54,169.06a28.37,28.37,0,0,1-14.93-4s3.62,7.66,14.78,6.62Z" style="fill: rgb(170, 101, 80); transform-origin: 375.075px 168.419px 0px;" id="elgw1jtj8kr6n" class="animable"></path><path d="M380.83,154.56a2.79,2.79,0,0,0-2.49-1,2.49,2.49,0,0,0-1.74.94,1.59,1.59,0,0,0-.13,1.83,1.87,1.87,0,0,0,2,.51,5.92,5.92,0,0,0,2-1.17,2.13,2.13,0,0,0,.44-.46.51.51,0,0,0,0-.57" style="fill: rgb(170, 101, 80); transform-origin: 378.619px 155.242px 0px;" id="elqfrmmc0n3q" class="animable"></path><path d="M377,151.92c.25,0,.25,1.65,1.68,2.84s3.21,1,3.22,1.23-.39.33-1.14.35a4.21,4.21,0,0,1-2.69-.94,3.67,3.67,0,0,1-1.31-2.38C376.65,152.32,376.84,151.91,377,151.92Z" style="fill: rgb(38, 50, 56); transform-origin: 379.314px 154.13px 0px;" id="elj5phg9j2e9" class="animable"></path><path d="M366.16,120.66c0-.14.18-.21.27-.17s.13.18.07.32a.24.24,0,0,1-.28.16A.23.23,0,0,1,366.16,120.66Z" style="fill: rgb(38, 50, 56); transform-origin: 366.326px 120.727px 0px;" id="eltbq47ql7pp" class="animable"></path><path d="M356.5,178.62a12.14,12.14,0,0,0,7.12-7.2,16.49,16.49,0,0,0,.24-10.28c-.44-1.55-1.06-3.25-.38-4.71a8.72,8.72,0,0,1,2.43-2.49,10.39,10.39,0,0,0,3.16-7,18,18,0,0,0-1.41-7.71c-.53-1.35-1.17-2.83-.68-4.19a6.43,6.43,0,0,1,1.94-2.35,18.43,18.43,0,0,0,3.87-5.19c.68-1.37,1.19-3,.53-4.41-.81-1.68-2.91-2.2-4.76-2.34-4.42-.34-9.3.64-12.11,4.06-2.51,3.06-2.8,7.33-3,11.3-.56,12.48-1.12,25.09,1,37.4" style="fill: rgb(38, 50, 56); transform-origin: 363.283px 149.653px 0px;" id="elyt80d43750r" class="animable"></path><path d="M397.22,124.64a17.57,17.57,0,0,1-1.91,1,11.93,11.93,0,0,0-1.61,1.4c-.29.28-.6.59-.88.91l-.2.24-.32.32-.77.73a18.31,18.31,0,0,1-2.39,1.88A12.55,12.55,0,0,1,385,133a12.87,12.87,0,0,1-8.46-1,13.2,13.2,0,0,1-4.64-3.72c-1.9-2.53-2.19-4.58-1.32-5.69s3.08-1,5.54-.35a31.15,31.15,0,0,0,3.64.72,8.59,8.59,0,0,0,2.9-.08,6,6,0,0,0,1.35-.48c.63-.28,1.41-.69,2.31-1.12.45-.21.92-.42,1.43-.62.25-.1.52-.19.78-.28s.59-.2.88-.27a9.72,9.72,0,0,1,3.34-.27,6,6,0,0,1,4.56,2.38A1.84,1.84,0,0,1,397.22,124.64Z" style="fill: rgb(38, 50, 56); transform-origin: 383.916px 126.554px 0px;" id="elb2xv7ducx5a" class="animable"></path><path d="M340.88,186.3a1.83,1.83,0,0,1-.16-.16,5.33,5.33,0,0,1-.42-.52,7.42,7.42,0,0,1-1.13-2.29,8.79,8.79,0,0,1-.2-4,8.1,8.1,0,0,1,2.7-4.6c1.49-1.36,3.44-2.38,5.23-3.8a10.1,10.1,0,0,0,2.36-2.59,5.25,5.25,0,0,0,.75-3.5c-.34-2.52-2.42-4.73-2.6-7.75a7.94,7.94,0,0,1,4.3-7.44,19.71,19.71,0,0,0,3.81-2.17,4.56,4.56,0,0,0,1.53-3.67,10.18,10.18,0,0,0-1-3.92c-.58-1.21-1.28-2.36-1.88-3.53a11.79,11.79,0,0,1-1.26-3.66,7.33,7.33,0,0,1,.45-3.65,10.31,10.31,0,0,1,4.23-4.89,13.83,13.83,0,0,1,5.07-1.77,24.51,24.51,0,0,1,4-.26c1.11,0,2,.08,2.54.13l.66.07c.15,0,.22,0,.22,0a6.51,6.51,0,0,1-.88,0c-.58,0-1.44,0-2.54,0a25.1,25.1,0,0,0-4,.34,13.68,13.68,0,0,0-4.91,1.79,9.94,9.94,0,0,0-4,4.74,6.91,6.91,0,0,0-.4,3.42,11.36,11.36,0,0,0,1.24,3.51c.59,1.15,1.3,2.29,1.9,3.54a10.41,10.41,0,0,1,1.09,4.12,5,5,0,0,1-1.69,4.06,19.4,19.4,0,0,1-3.91,2.25,7.44,7.44,0,0,0-4,7c.13,2.78,2.18,5,2.56,7.7a5.68,5.68,0,0,1-.83,3.81,10.51,10.51,0,0,1-2.48,2.69c-1.86,1.45-3.8,2.43-5.25,3.73a7.77,7.77,0,0,0-2.66,4.38,8.6,8.6,0,0,0,.11,3.93A9.72,9.72,0,0,0,340.88,186.3Z" style="fill: rgb(69, 90, 100); transform-origin: 354.454px 154.213px 0px;" id="elvd84c7r30b9" class="animable"></path><path d="M403.08,184.15a2,2,0,0,0,1-1.21,2.82,2.82,0,0,0-.13-1.81,4.39,4.39,0,0,0-1.65-1.78c-.77-.53-1.72-.95-2.67-1.6a4.22,4.22,0,0,1-2-3,6,6,0,0,1,1.27-3.82c.8-1.15,1.84-2.13,2.64-3.29a5.18,5.18,0,0,0,1-3.8,8.12,8.12,0,0,0-1.53-3.45c-1.44-2-3.23-3.46-4.36-5a8.61,8.61,0,0,1-1.91-4.09,4.41,4.41,0,0,1,0-1.23c0-.28.08-.43.1-.42a10.81,10.81,0,0,0,.09,1.62,8.77,8.77,0,0,0,2,3.89c1.14,1.49,2.94,2.9,4.46,5a8.57,8.57,0,0,1,1.64,3.66,5.32,5.32,0,0,1-.12,2.17,6.46,6.46,0,0,1-1,2c-.84,1.23-1.89,2.21-2.66,3.29a5.58,5.58,0,0,0-1.2,3.49,3.79,3.79,0,0,0,1.79,2.71c.89.63,1.84,1.08,2.62,1.64a4.65,4.65,0,0,1,1.72,2,2.88,2.88,0,0,1,.05,2,1.81,1.81,0,0,1-.75,1A.81.81,0,0,1,403.08,184.15Z" style="fill: rgb(69, 90, 100); transform-origin: 399.541px 166.906px 0px;" id="elhyfglvytyvc" class="animable"></path><path d="M398,120.08s0,.12,0,.35a4.88,4.88,0,0,1-.11,1,6.35,6.35,0,0,1-1.73,3.23,6.26,6.26,0,0,1-5.07,1.83,6.41,6.41,0,0,1-3.1-1.07,13.31,13.31,0,0,1-2.48-2.44,12.47,12.47,0,0,0-2.41-2.31,10.27,10.27,0,0,0-2.78-1.37,9.94,9.94,0,0,0-5.21-.19,10.83,10.83,0,0,0-3.29,1.39c-.72.46-1.08.77-1.1.74a3.91,3.91,0,0,1,1-.91,9.72,9.72,0,0,1,3.31-1.57,10,10,0,0,1,5.44.08,10.66,10.66,0,0,1,2.93,1.41,12.65,12.65,0,0,1,2.52,2.39,13.22,13.22,0,0,0,2.37,2.36,6.15,6.15,0,0,0,2.85,1,6,6,0,0,0,4.78-1.62,6.6,6.6,0,0,0,1.79-3C397.92,120.56,397.92,120.08,398,120.08Z" style="fill: rgb(69, 90, 100); transform-origin: 384.36px 122.471px 0px;" id="el14dphu4u15ir" class="animable"></path><path d="M376.29,133.41c-.15.42-1.69.22-3.49.44s-3.26.71-3.5.34c-.11-.18.14-.58.73-1a6.12,6.12,0,0,1,5.33-.59C376,132.89,376.36,133.22,376.29,133.41Z" style="fill: rgb(38, 50, 56); transform-origin: 372.787px 133.284px 0px;" id="el0dybjuwjj5je" class="animable"></path><path d="M390.45,134.7c-.27.35-1.33,0-2.6,0s-2.36.24-2.61-.13c-.1-.18.07-.53.54-.86a3.57,3.57,0,0,1,2.12-.57,3.66,3.66,0,0,1,2.07.7C390.42,134.17,390.57,134.53,390.45,134.7Z" style="fill: rgb(38, 50, 56); transform-origin: 387.851px 133.996px 0px;" id="elkn2xths9rc" class="animable"></path><path d="M346.9,239.32c.54.93-3.41-12.38-3.41-12.38l-3.31,12.16-24.55.18s13.87-45.34,20.46-51.67c8.6-8.26,24.72-8.71,24.72-8.71l9.65,8.23,15.24-7.83.56.06A30.52,30.52,0,0,1,409.83,196l16.53,42.83H404.54l-4.66-12.64,1.56,12.64" style="fill: rgb(217, 153, 185); transform-origin: 370.995px 209.133px 0px;" id="elh53heeskcz9" class="animable"></path><path d="M353,179.88l22.12,50.32,11.18-50.84s-3.1-.18-7.53-.35c-2.45-.09-5.31,9.6-8.27,9.55-1.9,0-3.83-9.83-5.74-9.82-2.41,0-4.76,0-6.9.16C356,179,354.37,179.75,353,179.88Z" style="fill: rgb(250, 250, 250); transform-origin: 369.65px 204.47px 0px;" id="elps44i77nhr" class="animable"></path><path d="M357.16,180.35v-4.62s13.18.18,13.41,10.73c0,0,1.87-10.4,12.51-10.73l.68,3.54-3,12.13-7.68,5.11H362.73l-4.28-5.63Z" style="fill: rgb(250, 250, 250); transform-origin: 370.46px 186.12px 0px;" id="el3n5o885nkma" class="animable"></path><path d="M374.93,231.54a2.26,2.26,0,0,1,.13-.56,9.48,9.48,0,0,1,.64-1.54,10.27,10.27,0,0,1,1.56-2.13c.7-.76,1.54-1.56,2.39-2.51a36.64,36.64,0,0,0,5.5-7.08,11.78,11.78,0,0,0,1.41-5,7.83,7.83,0,0,0-1.53-5.24l-.35-.45.58,0a3.06,3.06,0,0,0,.67,0,3.88,3.88,0,0,0,2.31-1.46,5.29,5.29,0,0,0,1.05-2.53,17.72,17.72,0,0,0-.41-5.36c-.57-3.44-1.09-6.54-1.52-9.17s-.74-4.65-1-6.18c-.09-.69-.17-1.24-.24-1.69a3.23,3.23,0,0,1-.05-.59,2.78,2.78,0,0,1,.16.58c.08.43.2,1,.33,1.66.29,1.53.68,3.61,1.15,6.16l1.63,9.14a17.52,17.52,0,0,1,.44,5.53,5.64,5.64,0,0,1-1.15,2.77,4.32,4.32,0,0,1-2.63,1.65,3.55,3.55,0,0,1-.79,0l.22-.42a8.27,8.27,0,0,1,1.63,5.58,12.11,12.11,0,0,1-1.5,5.21,35.73,35.73,0,0,1-5.65,7.11c-.88.94-1.74,1.73-2.45,2.46a10.7,10.7,0,0,0-1.6,2C375.17,230.77,375,231.56,374.93,231.54Z" style="fill: rgb(38, 50, 56); transform-origin: 382.383px 205.795px 0px;" id="el6odm7uj7fil" class="animable"></path><path d="M374.93,231.11a2.38,2.38,0,0,1-.41-.46l-1.13-1.35c-1-1.17-2.43-2.83-4.26-4.85s-4-4.43-6.23-7.31a25.85,25.85,0,0,1-3.09-4.8,8,8,0,0,1-.37-6.11,5.67,5.67,0,0,1,.39-.78l.13.38A11.81,11.81,0,0,1,355,202.4a15.71,15.71,0,0,1-2.84-4.8,22.6,22.6,0,0,1-1.23-9.26,55.54,55.54,0,0,1,.75-6.24c.13-.68.23-1.23.32-1.67a2.27,2.27,0,0,1,.14-.58,2.7,2.7,0,0,1,0,.6c-.06.44-.13,1-.22,1.68-.18,1.47-.49,3.59-.58,6.23a22.58,22.58,0,0,0,1.3,9.07,15.48,15.48,0,0,0,2.78,4.64,11.41,11.41,0,0,0,4.72,3.27l.29.1-.16.28a7.61,7.61,0,0,0-.35.7,7.53,7.53,0,0,0,.36,5.71,25,25,0,0,0,3,4.72c2.16,2.87,4.33,5.29,6.12,7.35s3.21,3.76,4.14,5c.47.61.82,1.08,1.05,1.42A2.69,2.69,0,0,1,374.93,231.11Z" style="fill: rgb(38, 50, 56); transform-origin: 362.897px 205.48px 0px;" id="elno6mjm6u64" class="animable"></path><path d="M374.69,239.21a19.43,19.43,0,0,1-.15-4.51,20.44,20.44,0,0,1,.38-4.49,39.83,39.83,0,0,1-.23,9Z" style="fill: rgb(38, 50, 56); transform-origin: 374.773px 234.71px 0px;" id="el82phgp0lhi5" class="animable"></path><path d="M342.85,229.94a14.26,14.26,0,0,1,.43-1.73c.29-1.11.71-2.72,1.11-4.73a66.06,66.06,0,0,0,1.2-15.9,41.64,41.64,0,0,0-1.18-8.68,16.47,16.47,0,0,0-3.11-6.35,12.37,12.37,0,0,0-3.64-3.08c-1-.54-1.63-.71-1.61-.76a2.16,2.16,0,0,1,.45.1,7.67,7.67,0,0,1,1.25.48,11.71,11.71,0,0,1,3.84,3,16.78,16.78,0,0,1,3.29,6.46,40.87,40.87,0,0,1,1.23,8.79,61.08,61.08,0,0,1-1.36,16c-.45,2-.92,3.61-1.27,4.71-.18.54-.34,1-.44,1.25S342.87,230,342.85,229.94Z" style="fill: rgb(38, 50, 56); transform-origin: 341.114px 209.33px 0px;" id="el387yud0lmiq" class="animable"></path><path d="M400.07,221.79a11.09,11.09,0,0,1-.07-1.67c0-1.08,0-2.63-.1-4.55a141.22,141.22,0,0,0-1.31-14.93,150.75,150.75,0,0,0-4.21-19.45l-.07-.26.2.16a6.94,6.94,0,0,1,1,.85,7.2,7.2,0,0,1-1.09-.71l.14-.09a109.33,109.33,0,0,1,4.55,19.43,115.89,115.89,0,0,1,1.17,15c0,1.93,0,3.49-.07,4.56A9.74,9.74,0,0,1,400.07,221.79Z" style="fill: rgb(38, 50, 56); transform-origin: 397.295px 201.36px 0px;" id="elhou484mrku" class="animable"></path><path d="M368.12,180.48c0,.05-.25,0-.59.27a3.54,3.54,0,0,0-1,1.41,16,16,0,0,0-1.75,5.84l-.07.65-.4-.53-.72-1c-1.67-2.17-3.31-4-4.52-5.36a19.3,19.3,0,0,1-1.93-2.18,13.39,13.39,0,0,1,2.2,1.93,52.17,52.17,0,0,1,4.66,5.29l.73,1-.47.12a14.77,14.77,0,0,1,2-5.94,3.46,3.46,0,0,1,1.26-1.42C367.85,180.37,368.13,180.46,368.12,180.48Z" style="fill: rgb(38, 50, 56); transform-origin: 362.63px 184.115px 0px;" id="ellpkkh3cp4hk" class="animable"></path><path d="M383.59,179.49a16.72,16.72,0,0,1-1.77,2.45c-1.14,1.48-2.75,3.5-4.55,5.71l-.95,1.16-.44.54,0-.7a21.24,21.24,0,0,0-.25-3.43,7.08,7.08,0,0,0-.94-2.53,6.77,6.77,0,0,0-1.72-1.77,1.52,1.52,0,0,1,.64.27A4.5,4.5,0,0,1,375,182.5a7.05,7.05,0,0,1,1.1,2.64,19.12,19.12,0,0,1,.32,3.5l-.46-.15.95-1.17c1.8-2.21,3.45-4.19,4.67-5.61A17.36,17.36,0,0,1,383.59,179.49Z" style="fill: rgb(38, 50, 56); transform-origin: 378.28px 184.42px 0px;" id="elbx5f4j0sakh" class="animable"></path><path d="M374.49,229a11.32,11.32,0,0,1-.24-1.67c-.13-1.17-.29-2.7-.49-4.56-.39-3.86-.88-9.19-1.4-15.08s-1-11.22-1.26-15.09c-.13-1.86-.23-3.4-.32-4.57a9.9,9.9,0,0,1,0-1.69,12,12,0,0,1,.25,1.67c.12,1.17.28,2.7.48,4.56.39,3.86.89,9.19,1.41,15.08s1,11.22,1.25,15.08c.13,1.87.24,3.41.32,4.58A9.9,9.9,0,0,1,374.49,229Z" style="fill: rgb(38, 50, 56); transform-origin: 372.635px 207.67px 0px;" id="elv89uuq5gxkg" class="animable"></path><path d="M374.52,195.53c0-.05.37-.3.91.06a1.2,1.2,0,0,1,.52.95,1.22,1.22,0,0,1-2.13.69,1.18,1.18,0,0,1-.14-1.07c.23-.61.71-.65.7-.59s-.27.23-.34.68a.84.84,0,0,0,.16.68.7.7,0,0,0,.75.17.71.71,0,0,0,.52-.58.86.86,0,0,0-.27-.64C374.87,195.55,374.53,195.61,374.52,195.53Z" style="fill: rgb(38, 50, 56); transform-origin: 374.78px 196.521px 0px;" id="elntfhrlutcjk" class="animable"></path><path d="M376.44,208c0-.06.44-.22.89.26a1.17,1.17,0,0,1,.3,1.06,1.15,1.15,0,0,1-1.1.82,1.13,1.13,0,0,1-1.16-.72,1.17,1.17,0,0,1,.2-1.09c.41-.51.9-.39.86-.33s-.34.12-.55.54a.84.84,0,0,0-.06.71.68.68,0,0,0,.69.37.69.69,0,0,0,.66-.43.89.89,0,0,0-.12-.7C376.79,208.05,376.44,208,376.44,208Z" style="fill: rgb(38, 50, 56); transform-origin: 376.485px 209.035px 0px;" id="elomr26uktre" class="animable"></path><g id="el7r49gh9yn3"><g style="opacity: 0.3; transform-origin: 362.121px 205.63px 0px;" class="animable"><path d="M351.7,180.48c-1.87,6.65-3.64,14.18-.16,20.15,1,1.8,2.52,3.33,3.5,5.17,1.69,3.15,1.8,6.89,2.85,10.3,2.11,6.91,9.65,13.63,16.8,14.68-3.69-4.49-9.4-10.34-12.8-15.43a12.48,12.48,0,0,1-2.34-4.51c-.42-1.85-.73-3.81.5-5.26-4.78-.74-7.5-5.68-8.36-10.44a35.29,35.29,0,0,1,.59-14.39" id="elj3spkuliens" style="transform-origin: 362.121px 205.63px 0px;" class="animable"></path></g></g><g id="elzt4xw0wi0kc"><g style="opacity: 0.3; transform-origin: 402.399px 225.85px 0px;" class="animable"><path d="M400.27,215.85c-1.19,7.14-.39,16.5,4,22.26,1.61-7.84.81-18.09-4-24.52" id="elfl9dn9wehhc" style="transform-origin: 402.399px 225.85px 0px;" class="animable"></path></g></g></g><g id="freepik--character-1--inject-19" style="transform-origin: 224.64px 226.49px 0px;" class="animable"><rect x="165.87" y="128.3" width="117.54" height="196.38" style="fill: rgb(245, 245, 245); transform-origin: 224.64px 226.49px 0px;" id="el36kb930l5o" class="animable"></rect><polygon points="197.05 243.94 198.31 246.49 201.13 246.9 199.09 248.88 199.57 251.69 197.05 250.37 194.53 251.69 195.02 248.88 192.98 246.9 195.79 246.49 197.05 243.94" style="fill: rgb(217, 153, 185); transform-origin: 197.055px 247.815px 0px;" id="eljjipf8pw38a" class="animable"></polygon><polygon points="211.05 243.94 212.31 246.49 215.13 246.9 213.09 248.88 213.57 251.69 211.05 250.37 208.53 251.69 209.01 248.88 206.97 246.9 209.79 246.49 211.05 243.94" style="fill: rgb(217, 153, 185); transform-origin: 211.05px 247.815px 0px;" id="elncnc1avgt2d" class="animable"></polygon><polygon points="225.04 243.94 226.3 246.49 229.12 246.9 227.08 248.88 227.56 251.69 225.04 250.37 222.53 251.69 223.01 248.88 220.97 246.9 223.78 246.49 225.04 243.94" style="fill: rgb(217, 153, 185); transform-origin: 225.045px 247.815px 0px;" id="elxsvtm2bw05c" class="animable"></polygon><polygon points="239.04 243.94 240.3 246.49 243.12 246.9 241.08 248.88 241.56 251.69 239.04 250.37 236.52 251.69 237 248.88 234.96 246.9 237.78 246.49 239.04 243.94" style="fill: rgb(217, 153, 185); transform-origin: 239.04px 247.815px 0px;" id="elha4mx0a3l8i" class="animable"></polygon><polygon points="253.03 243.94 254.29 246.49 257.11 246.9 255.07 248.88 255.55 251.69 253.03 250.37 250.51 251.69 251 248.88 248.96 246.9 251.78 246.49 253.03 243.94" style="fill: rgb(217, 153, 185); transform-origin: 253.035px 247.815px 0px;" id="elu1nljxdq53" class="animable"></polygon><path d="M219.84,267c0,.14-8.92.26-19.93.26S180,267.1,180,267s8.93-.26,19.93-.26S219.84,266.81,219.84,267Z" style="fill: rgb(217, 153, 185); transform-origin: 199.92px 267px 0px;" id="elbn23i8hf31e" class="animable"></path><path d="M269.93,275.61c0,.14-19.9.26-44.45.26s-44.45-.12-44.45-.26,19.9-.26,44.45-.26S269.93,275.47,269.93,275.61Z" style="fill: rgb(38, 50, 56); transform-origin: 225.48px 275.61px 0px;" id="el657x2iew9zc" class="animable"></path><path d="M269.93,283.05c0,.14-19.9.26-44.45.26s-44.45-.12-44.45-.26,19.9-.27,44.45-.27S269.93,282.9,269.93,283.05Z" style="fill: rgb(38, 50, 56); transform-origin: 225.48px 283.045px 0px;" id="elr7ts9qlexc" class="animable"></path><path d="M269.93,290.48c0,.14-19.9.26-44.45.26s-44.45-.12-44.45-.26,19.9-.26,44.45-.26S269.93,290.34,269.93,290.48Z" style="fill: rgb(38, 50, 56); transform-origin: 225.48px 290.48px 0px;" id="elkgm697n67vj" class="animable"></path><path d="M269.93,297.92c0,.14-19.9.26-44.45.26s-44.45-.12-44.45-.26,19.9-.26,44.45-.26S269.93,297.77,269.93,297.92Z" style="fill: rgb(38, 50, 56); transform-origin: 225.48px 297.92px 0px;" id="eljjzl92eme7" class="animable"></path><path d="M269.93,305.35c0,.15-19.9.26-44.45.26S181,305.5,181,305.35s19.9-.26,44.45-.26S269.93,305.21,269.93,305.35Z" style="fill: rgb(38, 50, 56); transform-origin: 225.465px 305.35px 0px;" id="elckc5catenlk" class="animable"></path><rect x="173.42" y="138.27" width="101.25" height="97.2" style="fill: rgb(224, 224, 224); transform-origin: 224.045px 186.87px 0px;" id="elveieqgjbnj" class="animable"></rect><path d="M230.26,186.44c0,2.53.23,4,.25,6.55a2.23,2.23,0,0,0,.55,1.75,1.44,1.44,0,0,0,1.51.07,3.85,3.85,0,0,0,1.18-1.06,22,22,0,0,0,4.85-12.12,1.45,1.45,0,0,0-.21-1.09c-.4-.46-1.14-.29-1.69,0a13.77,13.77,0,0,0-6.44,5.95" style="fill: rgb(38, 50, 56); transform-origin: 234.445px 187.623px 0px;" id="elskmskqmbai" class="animable"></path><path d="M213.26,156.2l.05,2.52.51,37.8a8.11,8.11,0,0,0,8.57,7.73h0c4.75-.1,8.6-3.77,8.62-8.21,0-4.65.11-9.55.11-9.55s6-1,7.24-8.81c.61-3.89.42-10.27.09-15.48a8.26,8.26,0,0,0-9.11-7.7Z" style="fill: rgb(255, 190, 157); transform-origin: 226.009px 179.359px 0px;" id="el5uahb5myh2o" class="animable"></path><path d="M235.44,166.64a1,1,0,0,1-1,1,1,1,0,0,1-1-.9,1,1,0,0,1,1-1A1,1,0,0,1,235.44,166.64Z" style="fill: rgb(38, 50, 56); transform-origin: 234.44px 166.69px 0px;" id="elbwrb7qqb2rd" class="animable"></path><path d="M237.07,165.51c-.13.14-.89-.43-2-.42s-1.87.54-2,.41.06-.3.41-.55a2.78,2.78,0,0,1,1.59-.49,2.62,2.62,0,0,1,1.56.5C237,165.22,237.13,165.46,237.07,165.51Z" style="fill: rgb(38, 50, 56); transform-origin: 235.056px 164.996px 0px;" id="els9m12lx5ij" class="animable"></path><path d="M225,166.64a1,1,0,0,1-1,1,1,1,0,0,1-1-.9,1,1,0,0,1,1-1A1,1,0,0,1,225,166.64Z" style="fill: rgb(38, 50, 56); transform-origin: 224px 166.69px 0px;" id="elwixpfjjvj3f" class="animable"></path><path d="M226.46,165.72c-.13.13-.89-.44-2-.43s-1.87.54-2,.41.06-.3.41-.55a2.78,2.78,0,0,1,1.59-.49,2.62,2.62,0,0,1,1.56.51C226.4,165.42,226.52,165.66,226.46,165.72Z" style="fill: rgb(38, 50, 56); transform-origin: 224.447px 165.2px 0px;" id="el4apkiu11wo2" class="animable"></path><path d="M230.37,173.72a7.3,7.3,0,0,1,1.76-.32c.27,0,.53-.08.58-.27a1.44,1.44,0,0,0-.18-.81c-.26-.67-.53-1.37-.82-2.1a36.63,36.63,0,0,1-1.83-5.49,35.48,35.48,0,0,1,2.27,5.33l.78,2.11a1.62,1.62,0,0,1,.14,1.08.64.64,0,0,1-.45.4,1.73,1.73,0,0,1-.47.07A7,7,0,0,1,230.37,173.72Z" style="fill: rgb(38, 50, 56); transform-origin: 231.493px 169.253px 0px;" id="el8hvwbfrfg3u" class="animable"></path><path d="M231.12,186.49a19.89,19.89,0,0,1-10.47-2.79s2.54,5.37,10.36,4.64Z" style="fill: rgb(235, 153, 110); transform-origin: 225.885px 186.054px 0px;" id="elp6625amvksf" class="animable"></path><path d="M229.92,176.32a2,2,0,0,0-1.75-.72,1.78,1.78,0,0,0-1.22.66,1.1,1.1,0,0,0-.09,1.28,1.3,1.3,0,0,0,1.42.36,4.14,4.14,0,0,0,1.38-.82,1.57,1.57,0,0,0,.31-.32.36.36,0,0,0,0-.4" style="fill: rgb(235, 153, 110); transform-origin: 228.364px 176.784px 0px;" id="elk5f6qwk61jh" class="animable"></path><path d="M227.2,174.47c.17,0,.18,1.16,1.18,2s2.25.7,2.26.87-.28.22-.81.24a2.89,2.89,0,0,1-1.88-.66,2.51,2.51,0,0,1-.92-1.67C227,174.75,227.12,174.46,227.2,174.47Z" style="fill: rgb(38, 50, 56); transform-origin: 228.833px 176.025px 0px;" id="elz40rvacdfup" class="animable"></path><path d="M225,155.55a3.54,3.54,0,0,1,2,1.51,16.83,16.83,0,0,0,1.5,2.05,4.52,4.52,0,0,0,5.25.8c.63.61,1.46,1.26,2.3,1a1.5,1.5,0,0,0,.92-1.14,2.59,2.59,0,0,0-.22-1.5c-.82-1.91-2.93-2.93-5-3.33a14.1,14.1,0,0,0-7.45.58" style="fill: rgb(38, 50, 56); transform-origin: 230.65px 157.827px 0px;" id="elb89frgfa0a8" class="animable"></path><path d="M206.12,235.79c.37.65-2.4-8.69-2.4-8.69l-2.32,8.53-17.22.13s9.73-31.81,14.35-36.25c6-5.8,17.34-6.11,17.34-6.11l17.47.28.39,0a21.42,21.42,0,0,1,16.54,11.7l11.59,30.05H246.55l-3.26-8.87,1.09,8.87" style="fill: rgb(38, 50, 56); transform-origin: 223.02px 214.611px 0px;" id="elecvkgm4sr7j" class="animable"></path><path d="M241.23,192.65c-.53-1.26-2.45-1.21-3.29-2.28s-.11-2.84.58-4.17c3.31-6.38,3-14,2.37-21.14-.26-3.07-.57-6.2-1.9-9-2.65-5.54-9.06-9.92-17-9.56-6.49.25-11.43,6.1-14.94,11.57s-5.38,14-4.23,20.43c.58,3.2,4,5.67,3.4,8.86-.4,2-2.5,4.42-2.09,6.43.56,2.74,4.54,3.69,6.87,5.25a51.37,51.37,0,0,1,6.49,5.68,20.53,20.53,0,0,0,7.13,4.76c2.73.92,6,.75,8.2-1.08,3.63-3,3.28-8.93,6.58-12.27C240.36,195.14,241.78,194,241.23,192.65Zm-5.12-34.58c1.33,2,1.44,4.59,1.75,7a41.39,41.39,0,0,1,.14,12.17A19.11,19.11,0,0,1,232.69,188a12.53,12.53,0,0,1-11.22,3.4c-4.45-1-5.88-5-7.14-9.35s1.55-8.4,2.8-12.79c1-3.39,1.33-8.17,3.52-10.93s5.82-2.95,6.89-2.9C227.54,155.42,233.44,154.05,236.11,158.07Z" style="fill: rgb(217, 153, 185); transform-origin: 221.917px 178.252px 0px;" id="el9yaezv9czp8" class="animable"></path><g id="el8ws0q31acvj"><g style="opacity: 0.3; transform-origin: 215.635px 194.173px 0px;" class="animable"><path d="M204.53,190.58c2.64,1.43,4.71,3.7,6.86,5.8s4.54,4.14,7.45,4.89,6.45-.14,7.9-2.77a18.58,18.58,0,0,1-20-11.68" id="el3pexgdjy69" style="transform-origin: 215.635px 194.173px 0px;" class="animable"></path></g></g><g id="el1qyo7408n7b"><g style="opacity: 0.3; transform-origin: 234.976px 192.468px 0px;" class="animable"><path d="M237.51,188.71a7.7,7.7,0,0,1-3.91,4.87,5.09,5.09,0,0,0-1.26.74,1.23,1.23,0,0,0-.39,1.32,1.2,1.2,0,0,0,1.42.52,3.53,3.53,0,0,0,1.34-.93c1.44-1.39,2.94-2.9,3.35-4.86" id="els2adk73jx6f" style="transform-origin: 234.976px 192.468px 0px;" class="animable"></path></g></g></g><g id="freepik--Arrows--inject-19" style="transform-origin: 373.995px 232.63px 0px;" class="animable"><g id="elffc8hbaqns"><circle cx="589.24" cy="232.63" r="14.65" style="fill: rgb(224, 224, 224); transform-origin: 589.24px 232.63px 0px; transform: rotate(-76.63deg);" class="animable"></circle></g><path d="M587,238.87a14.32,14.32,0,0,1,2.05-1.91c1.32-1.12,3.16-2.65,5.22-4.32v.4l-.1-.09c-2-1.76-3.84-3.37-5.14-4.56a15.21,15.21,0,0,1-2-2,16.36,16.36,0,0,1,2.26,1.72c1.36,1.12,3.21,2.69,5.24,4.45l.1.08.24.21-.25.19c-2.05,1.67-3.93,3.16-5.3,4.21A16.65,16.65,0,0,1,587,238.87Z" style="fill: rgb(38, 50, 56); transform-origin: 590.935px 232.63px 0px;" id="elob3i1ysu1o" class="animable"></path><g id="elmkirek7bbk"><circle cx="158.75" cy="232.63" r="14.65" style="fill: rgb(224, 224, 224); transform-origin: 158.75px 232.63px 0px; transform: rotate(-76.6608deg);" class="animable"></circle></g><path d="M161,226.39a16.07,16.07,0,0,1-2.06,1.9c-1.32,1.13-3.15,2.66-5.21,4.33v-.4l.11.09c2,1.76,3.84,3.37,5.13,4.56a15,15,0,0,1,2,2,15.72,15.72,0,0,1-2.27-1.73c-1.36-1.11-3.21-2.68-5.23-4.44l-.11-.09-.23-.2.24-.2c2.06-1.66,3.94-3.15,5.31-4.2A14.42,14.42,0,0,1,161,226.39Z" style="fill: rgb(38, 50, 56); transform-origin: 157.065px 232.63px 0px;" id="elgmyunnitadr" class="animable"></path></g><g id="freepik--magnifying-glass--inject-19" style="transform-origin: 404.27px 235.828px 0px;" class="animable"><path d="M318.55,89.25A112.41,112.41,0,0,0,338.37,296h0a112.32,112.32,0,0,0,102.07-18.95l94.73,118.5L549.66,384l-95.53-119.5a111.9,111.9,0,0,0,24.64-43,113.33,113.33,0,0,0,2.94-11.82A112.42,112.42,0,0,0,318.55,89.25Zm80.21,9.53a93.87,93.87,0,1,1-71.51,6.86A93.25,93.25,0,0,1,398.76,98.78Z" style="fill: rgb(69, 90, 100); transform-origin: 404.27px 235.828px 0px;" id="elzoyc2cfot7o" class="animable"></path></g><defs>     <filter id="active" height="200%">         <feMorphology in="SourceAlpha" result="DILATED" operator="dilate" radius="2"></feMorphology>                <feFlood flood-color="#32DFEC" flood-opacity="1" result="PINK"></feFlood>        <feComposite in="PINK" in2="DILATED" operator="in" result="OUTLINE"></feComposite>        <feMerge>            <feMergeNode in="OUTLINE"></feMergeNode>            <feMergeNode in="SourceGraphic"></feMergeNode>        </feMerge>    </filter>    <filter id="hover" height="200%">        <feMorphology in="SourceAlpha" result="DILATED" operator="dilate" radius="2"></feMorphology>                <feFlood flood-color="#ff0000" flood-opacity="0.5" result="PINK"></feFlood>        <feComposite in="PINK" in2="DILATED" operator="in" result="OUTLINE"></feComposite>        <feMerge>            <feMergeNode in="OUTLINE"></feMergeNode>            <feMergeNode in="SourceGraphic"></feMergeNode>        </feMerge>            <feColorMatrix type="matrix" values="0   0   0   0   0                0   1   0   0   0                0   0   0   0   0                0   0   0   1   0 "></feColorMatrix>    </filter></defs></svg>